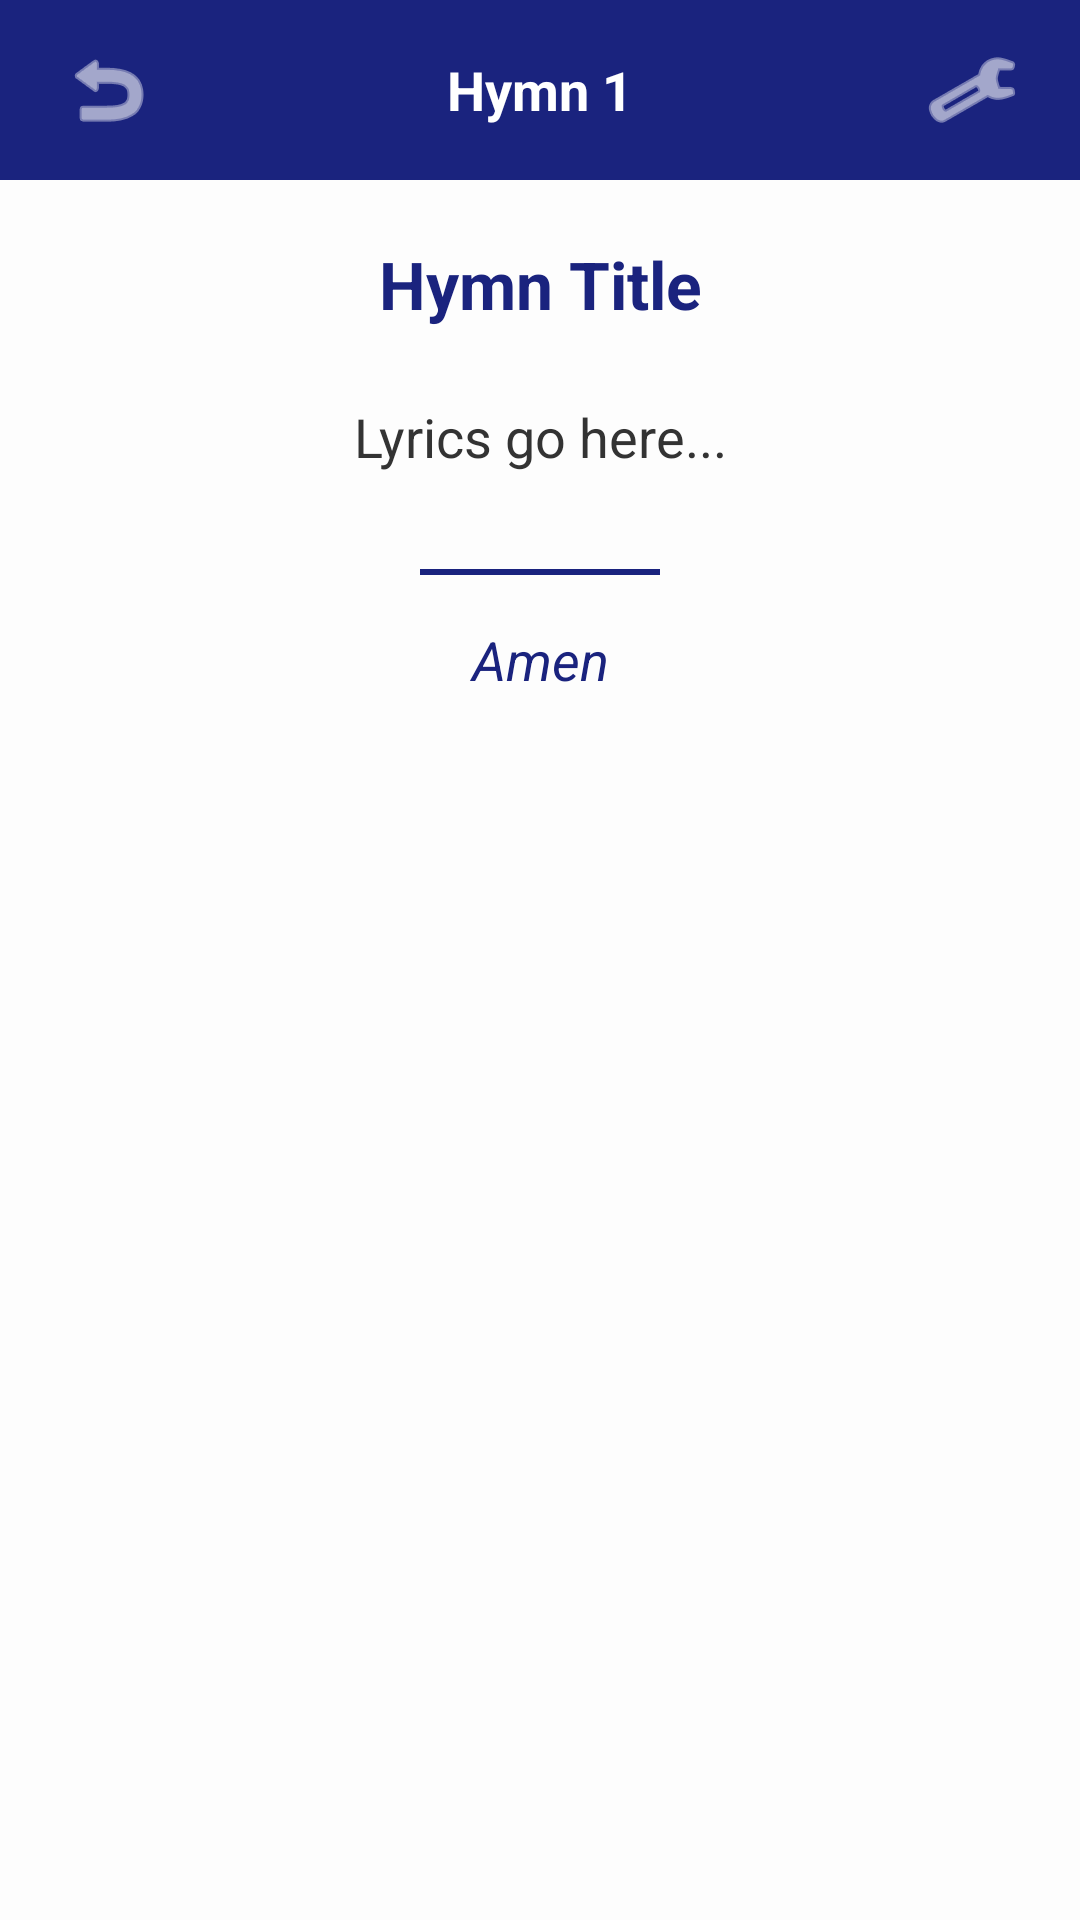

Write the Android layout XML for this screen, with the resource values it uses.
<!-- AndroidManifest.xml: application theme Theme.OfflineBible -->
<!-- res/layout/activity_hymn_detail.xml -->
<?xml version="1.0" encoding="utf-8"?>
<LinearLayout xmlns:android="http://schemas.android.com/apk/res/android"
    android:layout_width="match_parent"
    android:layout_height="match_parent"
    android:orientation="vertical"
    android:background="#FDFDFD">

    
    <RelativeLayout
        android:layout_width="match_parent"
        android:layout_height="60dp"
        android:background="#1A237E"
        android:paddingHorizontal="16dp">

        <ImageButton
            android:id="@+id/btnBack"
            android:layout_width="40dp"
            android:layout_height="40dp"
            android:layout_centerVertical="true"
            android:background="?attr/selectableItemBackgroundBorderless"
            android:src="@android:drawable/ic_menu_revert"
            android:tint="#FFFFFF" />

        <TextView
            android:id="@+id/tvHymnLabel"
            android:layout_width="wrap_content"
            android:layout_height="wrap_content"
            android:layout_centerInParent="true"
            android:text="Hymn 1"
            android:textColor="#FFFFFF"
            android:textSize="18sp"
            android:textStyle="bold" />

        <ImageButton
            android:id="@+id/btnTextSettings"
            android:layout_width="40dp"
            android:layout_height="40dp"
            android:layout_alignParentEnd="true"
            android:layout_centerVertical="true"
            android:background="?attr/selectableItemBackgroundBorderless"
            android:src="@android:drawable/ic_menu_preferences"
            android:tint="#FFFFFF" />
    </RelativeLayout>

    <ScrollView
        android:layout_width="match_parent"
        android:layout_height="match_parent"
        android:padding="20dp">

        <LinearLayout
            android:layout_width="match_parent"
            android:layout_height="wrap_content"
            android:orientation="vertical">

            <TextView
                android:id="@+id/tvHymnTitle"
                android:layout_width="match_parent"
                android:layout_height="wrap_content"
                android:gravity="center"
                android:text="Hymn Title"
                android:textColor="#1A237E"
                android:textSize="22sp"
                android:textStyle="bold"
                android:layout_marginBottom="24dp" />

            <TextView
                android:id="@+id/tvHymnLyrics"
                android:layout_width="match_parent"
                android:layout_height="wrap_content"
                android:lineSpacingMultiplier="1.6"
                android:text="Lyrics go here..."
                android:textColor="#333333"
                android:textSize="18sp"
                android:gravity="center" />
                
            <View
                android:layout_width="80dp"
                android:layout_height="2dp"
                android:background="#1A237E"
                android:layout_gravity="center"
                android:layout_marginTop="32dp"
                android:layout_marginBottom="16dp" />
                
            <TextView
                android:layout_width="match_parent"
                android:layout_height="wrap_content"
                android:gravity="center"
                android:text="Amen"
                android:textColor="#1A237E"
                android:textSize="18sp"
                android:textStyle="italic"
                android:layout_marginBottom="40dp" />

        </LinearLayout>
    </ScrollView>

</LinearLayout>
<!-- resources referenced by this layout -->
<resources>
  <style name="Theme.OfflineBible" parent="Theme.AppCompat.Light.NoActionBar">
          
          <item name="colorPrimary">@color/royal_blue</item>
          <item name="colorPrimaryDark">@color/colorPrimaryDark</item>
          <item name="colorAccent">@color/divine_gold</item>
          <item name="android:windowBackground">@color/reading_bg</item>
          
          
          <item name="android:textColorPrimary">@color/text_primary</item>
          <item name="android:textColorSecondary">@color/text_secondary</item>
      </style>
  <color name="royal_blue">#1E3A8A</color>
  <color name="colorPrimaryDark">#162C6B</color>
  <color name="divine_gold">#FBBF24</color>
  <color name="reading_bg">#F9FAFB</color>
  <color name="text_primary">#111827</color>
  <color name="text_secondary">#6B7280</color>
</resources>
